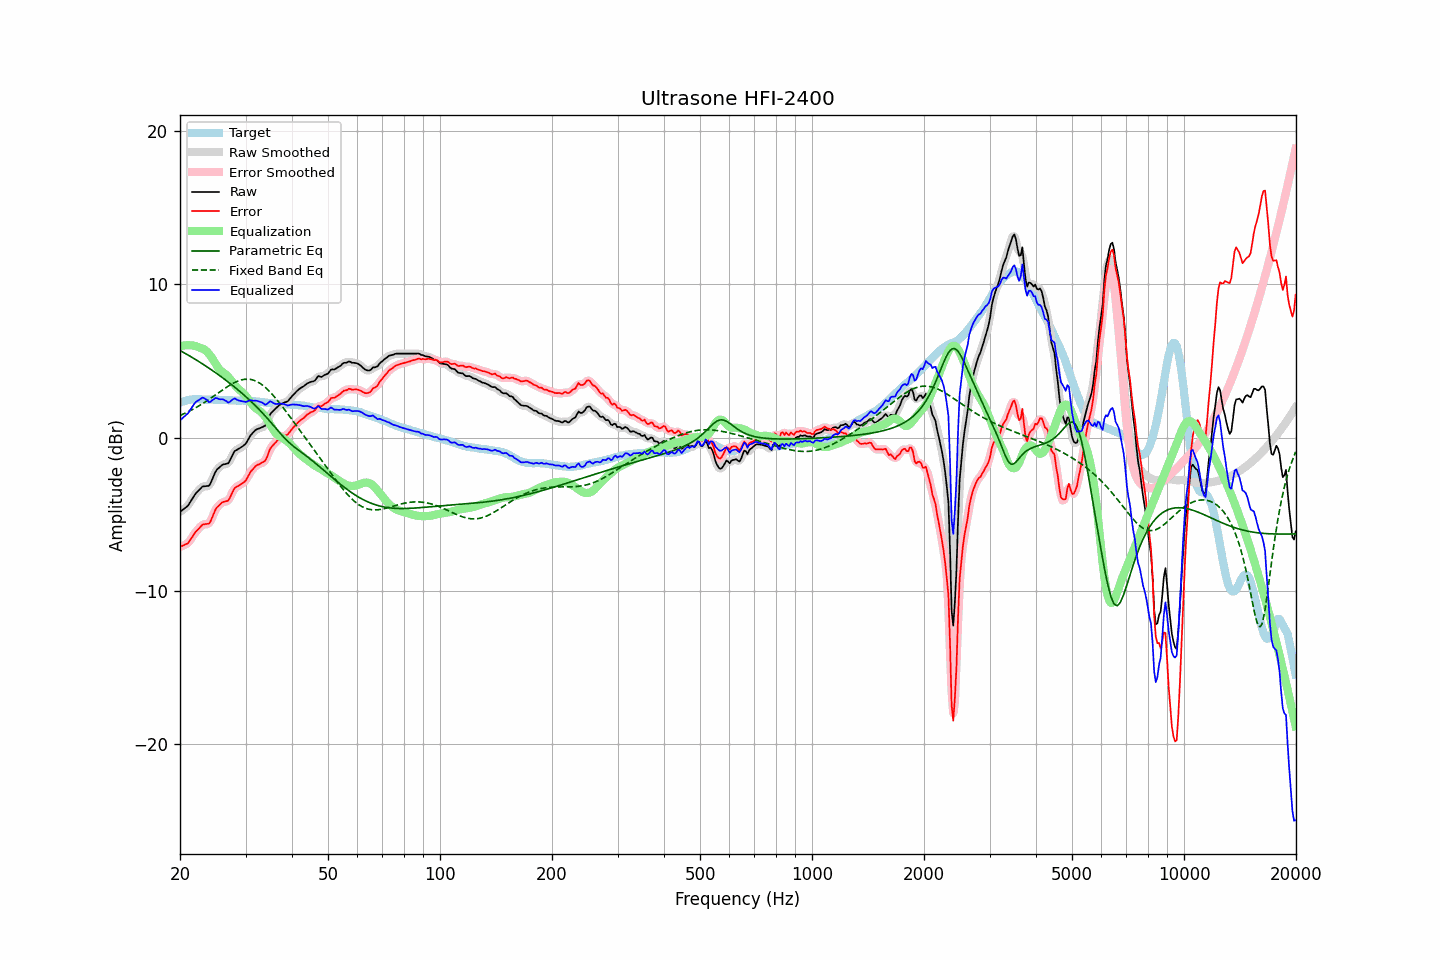

Source data for this figure (header and first rows):
frequency, raw, error, smoothed, error_smoothed, equalization, parametric_eq, fixed_band_eq, equalized_raw, equalized_smoothed, target
20.00, -4.86, -7.14, -4.85, -7.13, 5.96, 5.69, 1.44, 1.10, 1.11, 2.28
20.20, -4.78, -7.10, -4.79, -7.10, 5.99, 5.63, 1.49, 1.21, 1.20, 2.32
20.40, -4.70, -7.06, -4.71, -7.07, 6.01, 5.57, 1.53, 1.31, 1.30, 2.36
20.61, -4.62, -7.00, -4.63, -7.01, 6.02, 5.51, 1.58, 1.40, 1.40, 2.38
20.81, -4.54, -6.96, -4.54, -6.96, 6.03, 5.45, 1.63, 1.49, 1.49, 2.42
21.02, -4.45, -6.91, -4.43, -6.87, 6.03, 5.39, 1.68, 1.58, 1.61, 2.46
21.23, -4.28, -6.75, -4.29, -6.76, 6.03, 5.33, 1.73, 1.75, 1.74, 2.47
21.44, -4.12, -6.60, -4.12, -6.61, 6.02, 5.27, 1.79, 1.90, 1.90, 2.49
21.66, -3.95, -6.45, -3.94, -6.44, 6.01, 5.20, 1.84, 2.06, 2.07, 2.50
21.87, -3.78, -6.27, -3.78, -6.28, 5.99, 5.14, 1.90, 2.22, 2.21, 2.50
22.09, -3.63, -6.13, -3.64, -6.15, 5.96, 5.08, 1.96, 2.33, 2.32, 2.51
22.31, -3.53, -6.03, -3.52, -6.03, 5.92, 5.01, 2.02, 2.39, 2.40, 2.51
22.54, -3.42, -5.93, -3.40, -5.91, 5.88, 4.94, 2.08, 2.46, 2.48, 2.51
22.76, -3.31, -5.80, -3.30, -5.80, 5.85, 4.88, 2.15, 2.54, 2.54, 2.49
22.99, -3.20, -5.68, -3.23, -5.71, 5.81, 4.81, 2.21, 2.61, 2.58, 2.48
23.22, -3.19, -5.67, -3.18, -5.66, 5.76, 4.74, 2.28, 2.57, 2.57, 2.48
23.45, -3.18, -5.65, -3.18, -5.66, 5.68, 4.67, 2.35, 2.50, 2.50, 2.47
23.69, -3.17, -5.64, -3.18, -5.66, 5.58, 4.60, 2.42, 2.42, 2.40, 2.47
23.92, -3.16, -5.63, -3.12, -5.59, 5.46, 4.53, 2.49, 2.31, 2.35, 2.47
24.16, -3.00, -5.48, -2.98, -5.46, 5.33, 4.46, 2.56, 2.34, 2.35, 2.48
24.40, -2.74, -5.23, -2.76, -5.24, 5.18, 4.39, 2.63, 2.43, 2.42, 2.48
24.65, -2.51, -4.98, -2.50, -4.98, 5.01, 4.32, 2.70, 2.50, 2.51, 2.47
24.89, -2.26, -4.73, -2.28, -4.75, 4.83, 4.24, 2.78, 2.58, 2.55, 2.47
25.14, -2.10, -4.57, -2.11, -4.58, 4.66, 4.17, 2.85, 2.57, 2.55, 2.47
25.39, -2.00, -4.47, -1.98, -4.45, 4.51, 4.10, 2.93, 2.52, 2.53, 2.47
25.65, -1.91, -4.37, -1.89, -4.35, 4.40, 4.02, 3.00, 2.49, 2.50, 2.46
25.91, -1.81, -4.26, -1.82, -4.27, 4.31, 3.94, 3.07, 2.50, 2.49, 2.45
26.16, -1.76, -4.20, -1.77, -4.21, 4.24, 3.86, 3.15, 2.48, 2.47, 2.45
26.43, -1.74, -4.18, -1.74, -4.19, 4.16, 3.79, 3.22, 2.43, 2.42, 2.45
26.69, -1.71, -4.15, -1.72, -4.16, 4.07, 3.70, 3.29, 2.36, 2.35, 2.45
26.96, -1.69, -4.12, -1.65, -4.08, 3.96, 3.62, 3.36, 2.28, 2.32, 2.43
27.23, -1.51, -3.94, -1.50, -3.94, 3.84, 3.54, 3.42, 2.33, 2.34, 2.43
27.50, -1.29, -3.72, -1.30, -3.72, 3.71, 3.46, 3.48, 2.42, 2.42, 2.43
27.77, -1.08, -3.50, -1.08, -3.51, 3.58, 3.38, 3.54, 2.50, 2.50, 2.42
28.05, -0.89, -3.31, -0.92, -3.34, 3.44, 3.29, 3.60, 2.56, 2.52, 2.42
28.33, -0.83, -3.24, -0.82, -3.23, 3.32, 3.20, 3.64, 2.49, 2.50, 2.41
28.62, -0.77, -3.18, -0.76, -3.17, 3.21, 3.12, 3.69, 2.44, 2.45, 2.41
28.90, -0.71, -3.12, -0.71, -3.11, 3.11, 3.03, 3.73, 2.40, 2.41, 2.41
29.19, -0.64, -3.05, -0.64, -3.05, 3.02, 2.94, 3.76, 2.38, 2.38, 2.41
29.48, -0.57, -2.98, -0.57, -2.99, 2.93, 2.85, 3.78, 2.36, 2.36, 2.42
29.78, -0.49, -2.89, -0.49, -2.90, 2.83, 2.76, 3.80, 2.34, 2.34, 2.40
30.08, -0.39, -2.80, -0.37, -2.77, 2.71, 2.66, 3.81, 2.32, 2.34, 2.41
30.38, -0.21, -2.60, -0.21, -2.60, 2.58, 2.57, 3.82, 2.36, 2.37, 2.39
30.68, -0.02, -2.41, -0.03, -2.42, 2.43, 2.47, 3.81, 2.41, 2.40, 2.39
30.99, 0.16, -2.22, 0.14, -2.24, 2.28, 2.37, 3.80, 2.44, 2.42, 2.38
31.30, 0.27, -2.11, 0.28, -2.10, 2.14, 2.27, 3.77, 2.41, 2.42, 2.38
31.61, 0.38, -2.00, 0.39, -1.98, 2.02, 2.17, 3.74, 2.40, 2.41, 2.38
31.93, 0.49, -1.87, 0.48, -1.88, 1.92, 2.07, 3.70, 2.41, 2.40, 2.36
32.24, 0.55, -1.79, 0.54, -1.81, 1.84, 1.96, 3.65, 2.40, 2.39, 2.34
32.57, 0.58, -1.76, 0.59, -1.75, 1.78, 1.86, 3.59, 2.36, 2.37, 2.34
32.89, 0.62, -1.71, 0.63, -1.70, 1.71, 1.75, 3.52, 2.33, 2.33, 2.33
33.22, 0.67, -1.64, 0.66, -1.66, 1.62, 1.64, 3.45, 2.29, 2.27, 2.31
33.55, 0.72, -1.58, 0.71, -1.59, 1.50, 1.52, 3.37, 2.22, 2.21, 2.31
33.89, 0.77, -1.51, 0.81, -1.48, 1.37, 1.41, 3.28, 2.14, 2.18, 2.29
34.23, 0.97, -1.31, 0.99, -1.28, 1.21, 1.29, 3.18, 2.19, 2.21, 2.28
34.57, 1.23, -1.03, 1.23, -1.04, 1.05, 1.17, 3.08, 2.28, 2.27, 2.26
34.92, 1.50, -0.75, 1.46, -0.80, 0.87, 1.05, 2.98, 2.37, 2.33, 2.25
35.27, 1.64, -0.61, 1.63, -0.60, 0.69, 0.93, 2.86, 2.33, 2.32, 2.25
35.62, 1.74, -0.48, 1.75, -0.47, 0.52, 0.81, 2.75, 2.26, 2.27, 2.22
35.97, 1.84, -0.37, 1.85, -0.37, 0.37, 0.68, 2.62, 2.21, 2.21, 2.21
... 635 more rows
